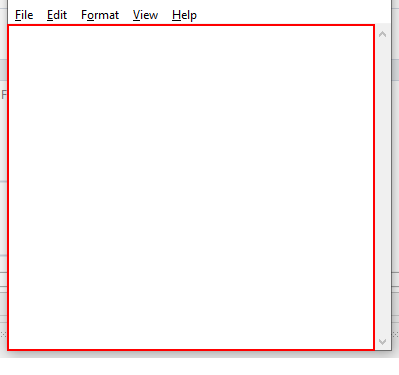
Workflow: Main

Step 1: type "Enter the details" into the editable text 'Text Editor' in window 'Untitled - Notepad' (notepad.exe)

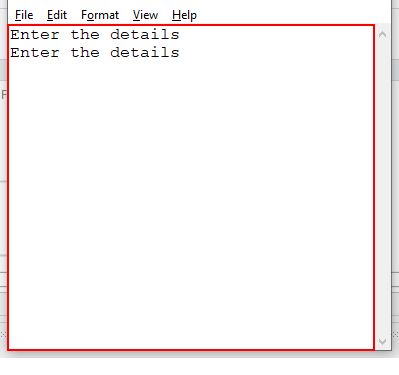
Step 2: type "%[k(enter)]" into the editable text 'Text Editor' in window 'Untitled - Notepad' (notepad.exe) (repeated 2 times)
